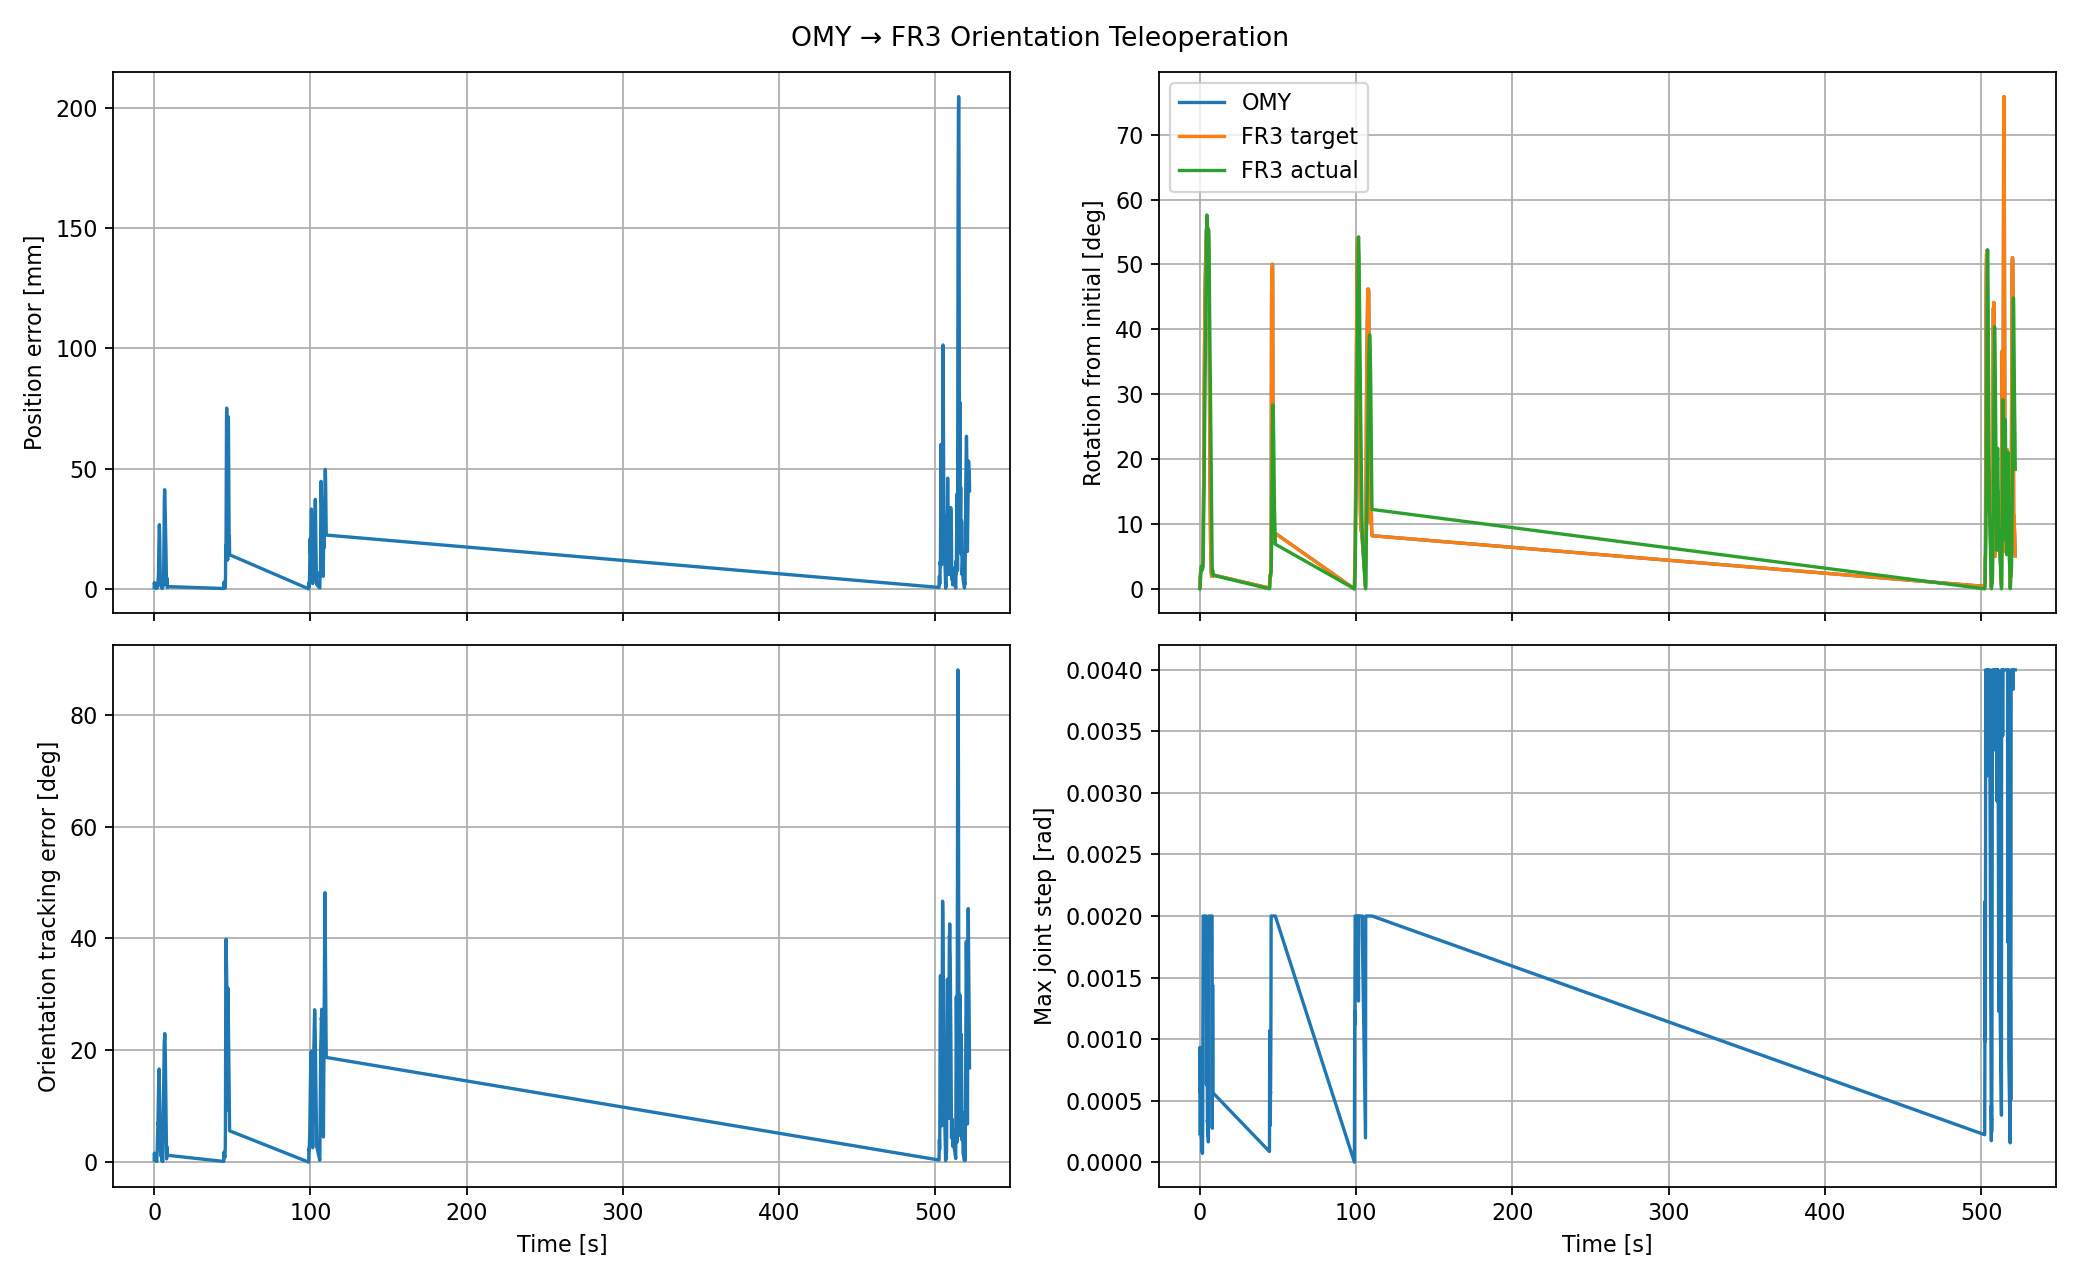

The table this chart was drawn from, first rows:
timestamp, omy_position_x, omy_position_y, omy_position_z, fr3_target_position_x, fr3_target_position_y, fr3_target_position_z, fr3_actual_position_x, fr3_actual_position_y, fr3_actual_position_z, position_error_norm, omy_relative_angle_deg, fr3_target_angle_deg, fr3_actual_angle_deg, orientation_error_deg, q1, q2, q3, q4, q5, q6, q7, q_cmd1, q_cmd2
1985, -0.1035, 0.3257, 0.3616, 0.5561, 3.540363857461991e-05, 0.6191, 0.5559, -4.542852429457934e-05, 0.6186, 0.0005421, 0.3801, 0.3801, 3.9611897214426016e-05, 0.3801, -2.2373787013878753e-07, 0.005829, -1.8058927612446412e-06, -1.576, -0.0004144, 1.57, -0.7853, -5.332773808257529e-05, -8.61604328698495e-06
1985, -0.1033, 0.3263, 0.3627, 0.5566, -8.562041570444618e-05, 0.6199, 0.5559, -4.162169526100293e-05, 0.6186, 0.001412, 0.9067, 0.9067, 0.003349, 0.9034, -2.4883765825634266e-06, 0.005828, -3.8502933695193474e-06, -1.576, -0.0003317, 1.57, -0.7853, -0.0002672, -3.334651415583351e-05
1985, -0.1031, 0.3265, 0.363, 0.5567, -0.0002359, 0.6201, 0.556, -2.2519501737941497e-05, 0.6187, 0.001687, 1.113, 1.113, 0.02082, 1.092, -1.322789890789995e-05, 0.005824, -1.3554127007867091e-05, -1.576, -2.2753773259451062e-05, 1.57, -0.7853, -0.0005943, -1.601700300044069e-05
1985, -0.1031, 0.3269, 0.3636, 0.557, -0.000238, 0.6205, 0.556, 4.844627947406661e-06, 0.6187, 0.002077, 1.367, 1.367, 0.0561, 1.311, -4.758280431798867e-05, 0.00582, -4.028924043430288e-05, -1.576, 0.0005539, 1.57, -0.7852, -0.0009886, 7.418118688029853e-06
1985, -0.1032, 0.3273, 0.3643, 0.5573, -0.0001562, 0.621, 0.556, 3.275902610680986e-05, 0.6188, 0.002573, 1.716, 1.716, 0.1122, 1.604, -0.0001158, 0.005815, -9.246014352410996e-05, -1.576, 0.001437, 1.571, -0.7851, -0.001471, 6.0117126693430595e-05
1985, -0.1034, 0.3273, 0.3643, 0.5573, -3.9413838588357904e-05, 0.621, 0.5561, 5.74858023014289e-05, 0.6189, 0.00243, 1.709, 1.709, 0.1925, 1.519, -0.0002216, 0.005818, -0.0001802, -1.576, 0.002664, 1.572, -0.7851, -0.001933, 0.0001365
1985, -0.1034, 0.3273, 0.364, 0.5573, -3.956844304605373e-05, 0.6208, 0.5562, 7.623044915260166e-05, 0.6191, 0.002049, 1.709, 1.709, 0.2947, 1.417, -0.0003624, 0.005825, -0.0003023, -1.576, 0.004196, 1.572, -0.7851, -0.002369, 0.0001759
1985, -0.1032, 0.3274, 0.3645, 0.5573, -0.0001569, 0.6212, 0.5563, 8.846843911636444e-05, 0.6193, 0.002168, 1.803, 1.803, 0.4157, 1.388, -0.0005337, 0.005834, -0.0004545, -1.575, 0.005986, 1.573, -0.7851, -0.002807, 0.000207
1985, -0.1031, 0.3273, 0.364, 0.5573, -0.0002731, 0.6208, 0.5564, 9.419629384973356e-05, 0.6195, 0.001588, 1.728, 1.728, 0.5526, 1.175, -0.0007314, 0.00584, -0.0006329, -1.575, 0.007988, 1.574, -0.7852, -0.003222, 0.0001789
1985, -0.1024, 0.3274, 0.3643, 0.5574, -0.0007411, 0.621, 0.5566, 8.96615072380209e-05, 0.6198, 0.001718, 1.762, 1.762, 0.7009, 1.067, -0.000952, 0.005844, -0.0008342, -1.575, 0.01013, 1.575, -0.7853, -0.003692, 0.000221
1985, -0.102, 0.3274, 0.3643, 0.5573, -0.001039, 0.621, 0.5567, 6.884358073447165e-05, 0.62, 0.001627, 1.857, 1.857, 0.8565, 1.036, -0.001197, 0.005847, -0.001059, -1.574, 0.01236, 1.577, -0.7853, -0.004212, 0.0003249
1985, -0.1014, 0.3273, 0.3643, 0.5573, -0.001453, 0.621, 0.5568, 2.5578263059441043e-05, 0.6203, 0.001714, 2.017, 2.017, 1.017, 1.117, -0.001469, 0.005858, -0.001312, -1.574, 0.01466, 1.578, -0.7852, -0.004814, 0.0005423
1985, -0.1008, 0.3273, 0.3643, 0.5573, -0.001867, 0.621, 0.557, -4.5011559728493555e-05, 0.6206, 0.001901, 2.212, 2.212, 1.18, 1.26, -0.001774, 0.00589, -0.001596, -1.574, 0.01704, 1.579, -0.7851, -0.005515, 0.0009037
1985, -0.1003, 0.3273, 0.3643, 0.5572, -0.002217, 0.621, 0.5571, -0.0001505, 0.6208, 0.00208, 2.36, 2.36, 1.346, 1.35, -0.002116, 0.005947, -0.001918, -1.573, 0.01947, 1.58, -0.7847, -0.006244, 0.001217
1985, -0.1001, 0.3272, 0.3643, 0.5572, -0.002365, 0.621, 0.5572, -0.0002962, 0.6211, 0.00207, 2.448, 2.448, 1.512, 1.344, -0.002496, 0.006027, -0.002279, -1.573, 0.02192, 1.58, -0.7841, -0.006964, 0.001522
1985, -0.09992, 0.3272, 0.3643, 0.5572, -0.002482, 0.621, 0.5573, -0.0004824, 0.6213, 0.002021, 2.503, 2.503, 1.678, 1.295, -0.002909, 0.006128, -0.002676, -1.572, 0.02435, 1.581, -0.7832, -0.007642, 0.001813
1985, -0.09938, 0.3274, 0.3643, 0.5573, -0.002865, 0.621, 0.5574, -0.0007067, 0.6215, 0.00221, 2.591, 2.591, 1.844, 1.278, -0.003349, 0.006244, -0.003102, -1.572, 0.02673, 1.581, -0.7822, -0.008262, 0.002113
1985, -0.09988, 0.3272, 0.3643, 0.5572, -0.002514, 0.621, 0.5575, -0.0009638, 0.6216, 0.001697, 2.539, 2.539, 2.007, 1.078, -0.003808, 0.006379, -0.003549, -1.571, 0.02902, 1.582, -0.781, -0.008792, 0.002406
1985, -0.09928, 0.3273, 0.3637, 0.5572, -0.002929, 0.6206, 0.5576, -0.001246, 0.6218, 0.002046, 2.611, 2.611, 2.165, 1.129, -0.004277, 0.006529, -0.004009, -1.571, 0.0312, 1.582, -0.7796, -0.009279, 0.002782
1985, -0.09919, 0.3273, 0.3643, 0.5573, -0.002993, 0.621, 0.5576, -0.001546, 0.6219, 0.001711, 2.755, 2.755, 2.319, 1.094, -0.004748, 0.006701, -0.004473, -1.571, 0.03326, 1.582, -0.7782, -0.009673, 0.003194
1985, -0.09965, 0.3272, 0.3643, 0.5572, -0.002674, 0.621, 0.5577, -0.001852, 0.6219, 0.001318, 2.755, 2.755, 2.467, 0.998, -0.005213, 0.0069, -0.004933, -1.57, 0.03522, 1.581, -0.7768, -0.01001, 0.003682
1985, -0.09965, 0.3272, 0.3643, 0.5572, -0.002674, 0.621, 0.5577, -0.002158, 0.622, 0.001187, 2.755, 2.755, 2.609, 0.8968, -0.005668, 0.007129, -0.005384, -1.57, 0.03709, 1.581, -0.7753, -0.01028, 0.004163
1985, -0.09944, 0.3272, 0.3643, 0.5572, -0.002822, 0.621, 0.5577, -0.002458, 0.622, 0.001144, 2.856, 2.856, 2.743, 0.9014, -0.006106, 0.007383, -0.005819, -1.569, 0.03882, 1.58, -0.7739, -0.01048, 0.004652
1985, -0.09877, 0.3272, 0.3637, 0.5572, -0.00329, 0.6206, 0.5577, -0.002747, 0.6219, 0.001482, 2.905, 2.905, 2.869, 0.9219, -0.00652, 0.00766, -0.006232, -1.569, 0.04042, 1.579, -0.7725, -0.0106, 0.005096
1986, -0.09877, 0.3273, 0.3642, 0.5573, -0.00329, 0.621, 0.5577, -0.003023, 0.6219, 0.001005, 2.957, 2.957, 2.985, 0.7758, -0.006905, 0.007952, -0.006618, -1.569, 0.04186, 1.578, -0.7711, -0.01064, 0.005495
1986, -0.09877, 0.3272, 0.3637, 0.5572, -0.00329, 0.6206, 0.5576, -0.003279, 0.6218, 0.001251, 2.905, 2.905, 3.092, 0.7718, -0.007258, 0.008257, -0.006971, -1.568, 0.04313, 1.577, -0.7698, -0.01059, 0.005867
1986, -0.09927, 0.3272, 0.3642, 0.5572, -0.002939, 0.621, 0.5576, -0.003513, 0.6217, 0.001021, 2.909, 2.909, 3.188, 0.6488, -0.00757, 0.008567, -0.007287, -1.568, 0.04421, 1.576, -0.7685, -0.01045, 0.006174
1986, -0.09927, 0.3272, 0.3642, 0.5572, -0.002939, 0.621, 0.5576, -0.003718, 0.6216, 0.001067, 2.909, 2.909, 3.272, 0.6195, -0.007838, 0.008879, -0.007559, -1.567, 0.0451, 1.574, -0.7674, -0.01021, 0.006429
1986, -0.09927, 0.3272, 0.3642, 0.5572, -0.002939, 0.621, 0.5575, -0.003888, 0.6215, 0.001124, 2.909, 2.909, 3.343, 0.6057, -0.008059, 0.009188, -0.007785, -1.567, 0.04584, 1.573, -0.7664, -0.009934, 0.006656
1986, -0.09932, 0.3271, 0.3637, 0.5571, -0.002906, 0.6206, 0.5575, -0.004019, 0.6214, 0.001374, 2.808, 2.808, 3.403, 0.6837, -0.008229, 0.009491, -0.007961, -1.567, 0.04643, 1.572, -0.7654, -0.009592, 0.006836
1986, -0.09877, 0.3273, 0.3642, 0.5573, -0.00329, 0.621, 0.5574, -0.004111, 0.6212, 0.0008641, 2.957, 2.957, 3.451, 0.5592, -0.008349, 0.009782, -0.008086, -1.566, 0.04685, 1.57, -0.7647, -0.009224, 0.006992
1986, -0.09877, 0.3272, 0.3637, 0.5572, -0.00329, 0.6206, 0.5574, -0.004169, 0.6211, 0.001006, 2.905, 2.905, 3.485, 0.6321, -0.008427, 0.01006, -0.008165, -1.566, 0.0471, 1.569, -0.764, -0.008857, 0.007142
1986, -0.09927, 0.3271, 0.3637, 0.5571, -0.002938, 0.6206, 0.5573, -0.004207, 0.621, 0.001329, 2.856, 2.856, 3.507, 0.6824, -0.008472, 0.01033, -0.00821, -1.566, 0.04718, 1.568, -0.7635, -0.008494, 0.007274
1986, -0.09877, 0.3273, 0.3642, 0.5573, -0.00329, 0.621, 0.5572, -0.00423, 0.6209, 0.0009492, 2.957, 2.957, 3.519, 0.5677, -0.00849, 0.01058, -0.008228, -1.566, 0.04712, 1.566, -0.7631, -0.008092, 0.007349
1986, -0.09877, 0.3273, 0.3642, 0.5573, -0.00329, 0.621, 0.5572, -0.004237, 0.6208, 0.0009789, 2.957, 2.957, 3.519, 0.5671, -0.008478, 0.01082, -0.00822, -1.565, 0.04692, 1.565, -0.7628, -0.007734, 0.007435
1986, -0.09927, 0.3272, 0.3642, 0.5572, -0.002939, 0.621, 0.5572, -0.004225, 0.6207, 0.001328, 2.909, 2.909, 3.509, 0.625, -0.008431, 0.01105, -0.008186, -1.565, 0.04661, 1.564, -0.7626, -0.007318, 0.007441
1986, -0.09923, 0.3271, 0.3637, 0.5571, -0.00297, 0.6206, 0.5571, -0.00419, 0.6206, 0.001221, 2.907, 2.907, 3.489, 0.6094, -0.008349, 0.01125, -0.008126, -1.565, 0.0462, 1.563, -0.7625, -0.006928, 0.007459
1986, -0.09872, 0.3273, 0.3642, 0.5573, -0.003322, 0.621, 0.5571, -0.00413, 0.6205, 0.0009555, 3.006, 3.006, 3.459, 0.4852, -0.008238, 0.01143, -0.008035, -1.564, 0.04571, 1.562, -0.7626, -0.006575, 0.00744
1986, -0.09918, 0.3271, 0.3642, 0.5572, -0.003003, 0.621, 0.5571, -0.004047, 0.6205, 0.001174, 3.01, 3.01, 3.423, 0.4965, -0.008103, 0.0116, -0.007918, -1.564, 0.04518, 1.562, -0.7627, -0.006291, 0.007503
1986, -0.09918, 0.3271, 0.3642, 0.5572, -0.003003, 0.621, 0.557, -0.003946, 0.6204, 0.001106, 3.01, 3.01, 3.381, 0.4649, -0.007952, 0.01176, -0.007782, -1.564, 0.04464, 1.561, -0.763, -0.006026, 0.007545
1986, -0.09918, 0.3271, 0.3637, 0.5571, -0.003002, 0.6206, 0.557, -0.00383, 0.6204, 0.0008622, 2.959, 2.959, 3.336, 0.4367, -0.007788, 0.0119, -0.007631, -1.564, 0.04409, 1.56, -0.7633, -0.005802, 0.007584
1986, -0.09868, 0.3272, 0.3637, 0.5572, -0.003354, 0.6206, 0.557, -0.003705, 0.6204, 0.0004701, 3.005, 3.005, 3.288, 0.3215, -0.007617, 0.01203, -0.007472, -1.563, 0.04355, 1.56, -0.7637, -0.005627, 0.007605
1986, -0.0993, 0.3271, 0.3637, 0.5571, -0.002918, 0.6206, 0.557, -0.003573, 0.6204, 0.0007042, 2.961, 2.961, 3.238, 0.4098, -0.007446, 0.01216, -0.00731, -1.563, 0.04303, 1.559, -0.7641, -0.005492, 0.00764
1986, -0.0993, 0.3272, 0.3642, 0.5572, -0.002919, 0.621, 0.557, -0.003439, 0.6204, 0.0007969, 3.013, 3.013, 3.188, 0.384, -0.007276, 0.01227, -0.007148, -1.563, 0.04256, 1.559, -0.7646, -0.005389, 0.007687
1986, -0.09909, 0.3271, 0.3642, 0.5571, -0.003067, 0.621, 0.557, -0.003305, 0.6205, 0.0006169, 3.118, 3.118, 3.139, 0.2761, -0.007114, 0.01238, -0.00699, -1.563, 0.04214, 1.559, -0.7651, -0.005354, 0.007744
1986, -0.09909, 0.3271, 0.3642, 0.5571, -0.003067, 0.621, 0.557, -0.003175, 0.6205, 0.000543, 3.118, 3.118, 3.093, 0.2535, -0.006963, 0.01248, -0.006842, -1.562, 0.04178, 1.558, -0.7657, -0.005366, 0.007804
1986, -0.09909, 0.3271, 0.3642, 0.5571, -0.003067, 0.621, 0.557, -0.003053, 0.6205, 0.0004875, 3.118, 3.118, 3.05, 0.2381, -0.006828, 0.01258, -0.006707, -1.562, 0.04149, 1.558, -0.7662, -0.005445, 0.007877
1986, -0.09909, 0.3271, 0.3637, 0.5571, -0.003066, 0.6206, 0.557, -0.002946, 0.6206, 0.000155, 3.068, 3.068, 3.011, 0.1554, -0.006712, 0.01267, -0.006591, -1.562, 0.04125, 1.558, -0.7668, -0.00554, 0.007924
1986, -0.09909, 0.3271, 0.3642, 0.5571, -0.003067, 0.621, 0.557, -0.002855, 0.6206, 0.0004345, 3.118, 3.118, 2.977, 0.2288, -0.006618, 0.01276, -0.006494, -1.562, 0.04108, 1.558, -0.7673, -0.005681, 0.007971
1986, -0.09909, 0.3271, 0.3642, 0.5571, -0.003067, 0.621, 0.557, -0.002779, 0.6207, 0.0004301, 3.118, 3.118, 2.949, 0.2309, -0.006546, 0.01284, -0.006419, -1.561, 0.04098, 1.557, -0.7678, -0.00584, 0.008006
1986, -0.09909, 0.3271, 0.3642, 0.5571, -0.003067, 0.621, 0.557, -0.002718, 0.6208, 0.0004352, 3.118, 3.118, 2.928, 0.2343, -0.006491, 0.01292, -0.006364, -1.561, 0.04096, 1.557, -0.7683, -0.00601, 0.00803
1986, -0.09858, 0.3273, 0.3642, 0.5573, -0.003418, 0.621, 0.5571, -0.002667, 0.6208, 0.0007962, 3.161, 3.161, 2.912, 0.2732, -0.006452, 0.01299, -0.006324, -1.561, 0.04101, 1.557, -0.7687, -0.006213, 0.008057
1986, -0.09854, 0.3272, 0.3637, 0.5572, -0.00345, 0.6206, 0.5571, -0.002626, 0.6209, 0.0008639, 3.168, 3.168, 2.901, 0.2687, -0.006428, 0.01305, -0.006299, -1.561, 0.04112, 1.557, -0.7691, -0.006418, 0.008095
1986, -0.09904, 0.327, 0.3637, 0.5571, -0.003099, 0.6206, 0.5571, -0.002592, 0.6209, 0.0005817, 3.124, 3.124, 2.897, 0.2294, -0.006419, 0.01312, -0.006286, -1.561, 0.04131, 1.557, -0.7694, -0.00662, 0.008121
1986, -0.09854, 0.3273, 0.3642, 0.5573, -0.00345, 0.621, 0.5571, -0.002566, 0.621, 0.0008957, 3.216, 3.216, 2.898, 0.3247, -0.006423, 0.01318, -0.006287, -1.56, 0.04156, 1.557, -0.7697, -0.00687, 0.008178
1986, -0.09904, 0.3271, 0.3642, 0.5571, -0.003099, 0.621, 0.5571, -0.00255, 0.621, 0.0005499, 3.174, 3.174, 2.904, 0.2713, -0.006443, 0.01324, -0.006302, -1.56, 0.04186, 1.557, -0.77, -0.007094, 0.008197
1986, -0.09904, 0.3271, 0.3642, 0.5571, -0.003099, 0.621, 0.5571, -0.002546, 0.621, 0.0005553, 3.174, 3.174, 2.915, 0.2603, -0.006482, 0.01329, -0.00633, -1.56, 0.04221, 1.557, -0.7702, -0.007319, 0.008221
1986, -0.09904, 0.327, 0.3637, 0.5571, -0.003099, 0.6206, 0.5572, -0.002557, 0.6211, 0.0007056, 3.124, 3.124, 2.929, 0.2105, -0.006538, 0.01334, -0.006371, -1.56, 0.04259, 1.557, -0.7704, -0.007535, 0.008235
1986, -0.09904, 0.327, 0.3637, 0.5571, -0.003099, 0.6206, 0.5572, -0.00258, 0.6211, 0.0007051, 3.124, 3.124, 2.948, 0.1998, -0.00661, 0.01339, -0.006422, -1.56, 0.04299, 1.557, -0.7705, -0.007724, 0.008227
1986, -0.09904, 0.3271, 0.3642, 0.5571, -0.003099, 0.621, 0.5572, -0.002616, 0.6211, 0.0005, 3.174, 3.174, 2.969, 0.2125, -0.006694, 0.01343, -0.006488, -1.56, 0.04339, 1.557, -0.7706, -0.007933, 0.008237
... 6,178 more rows
